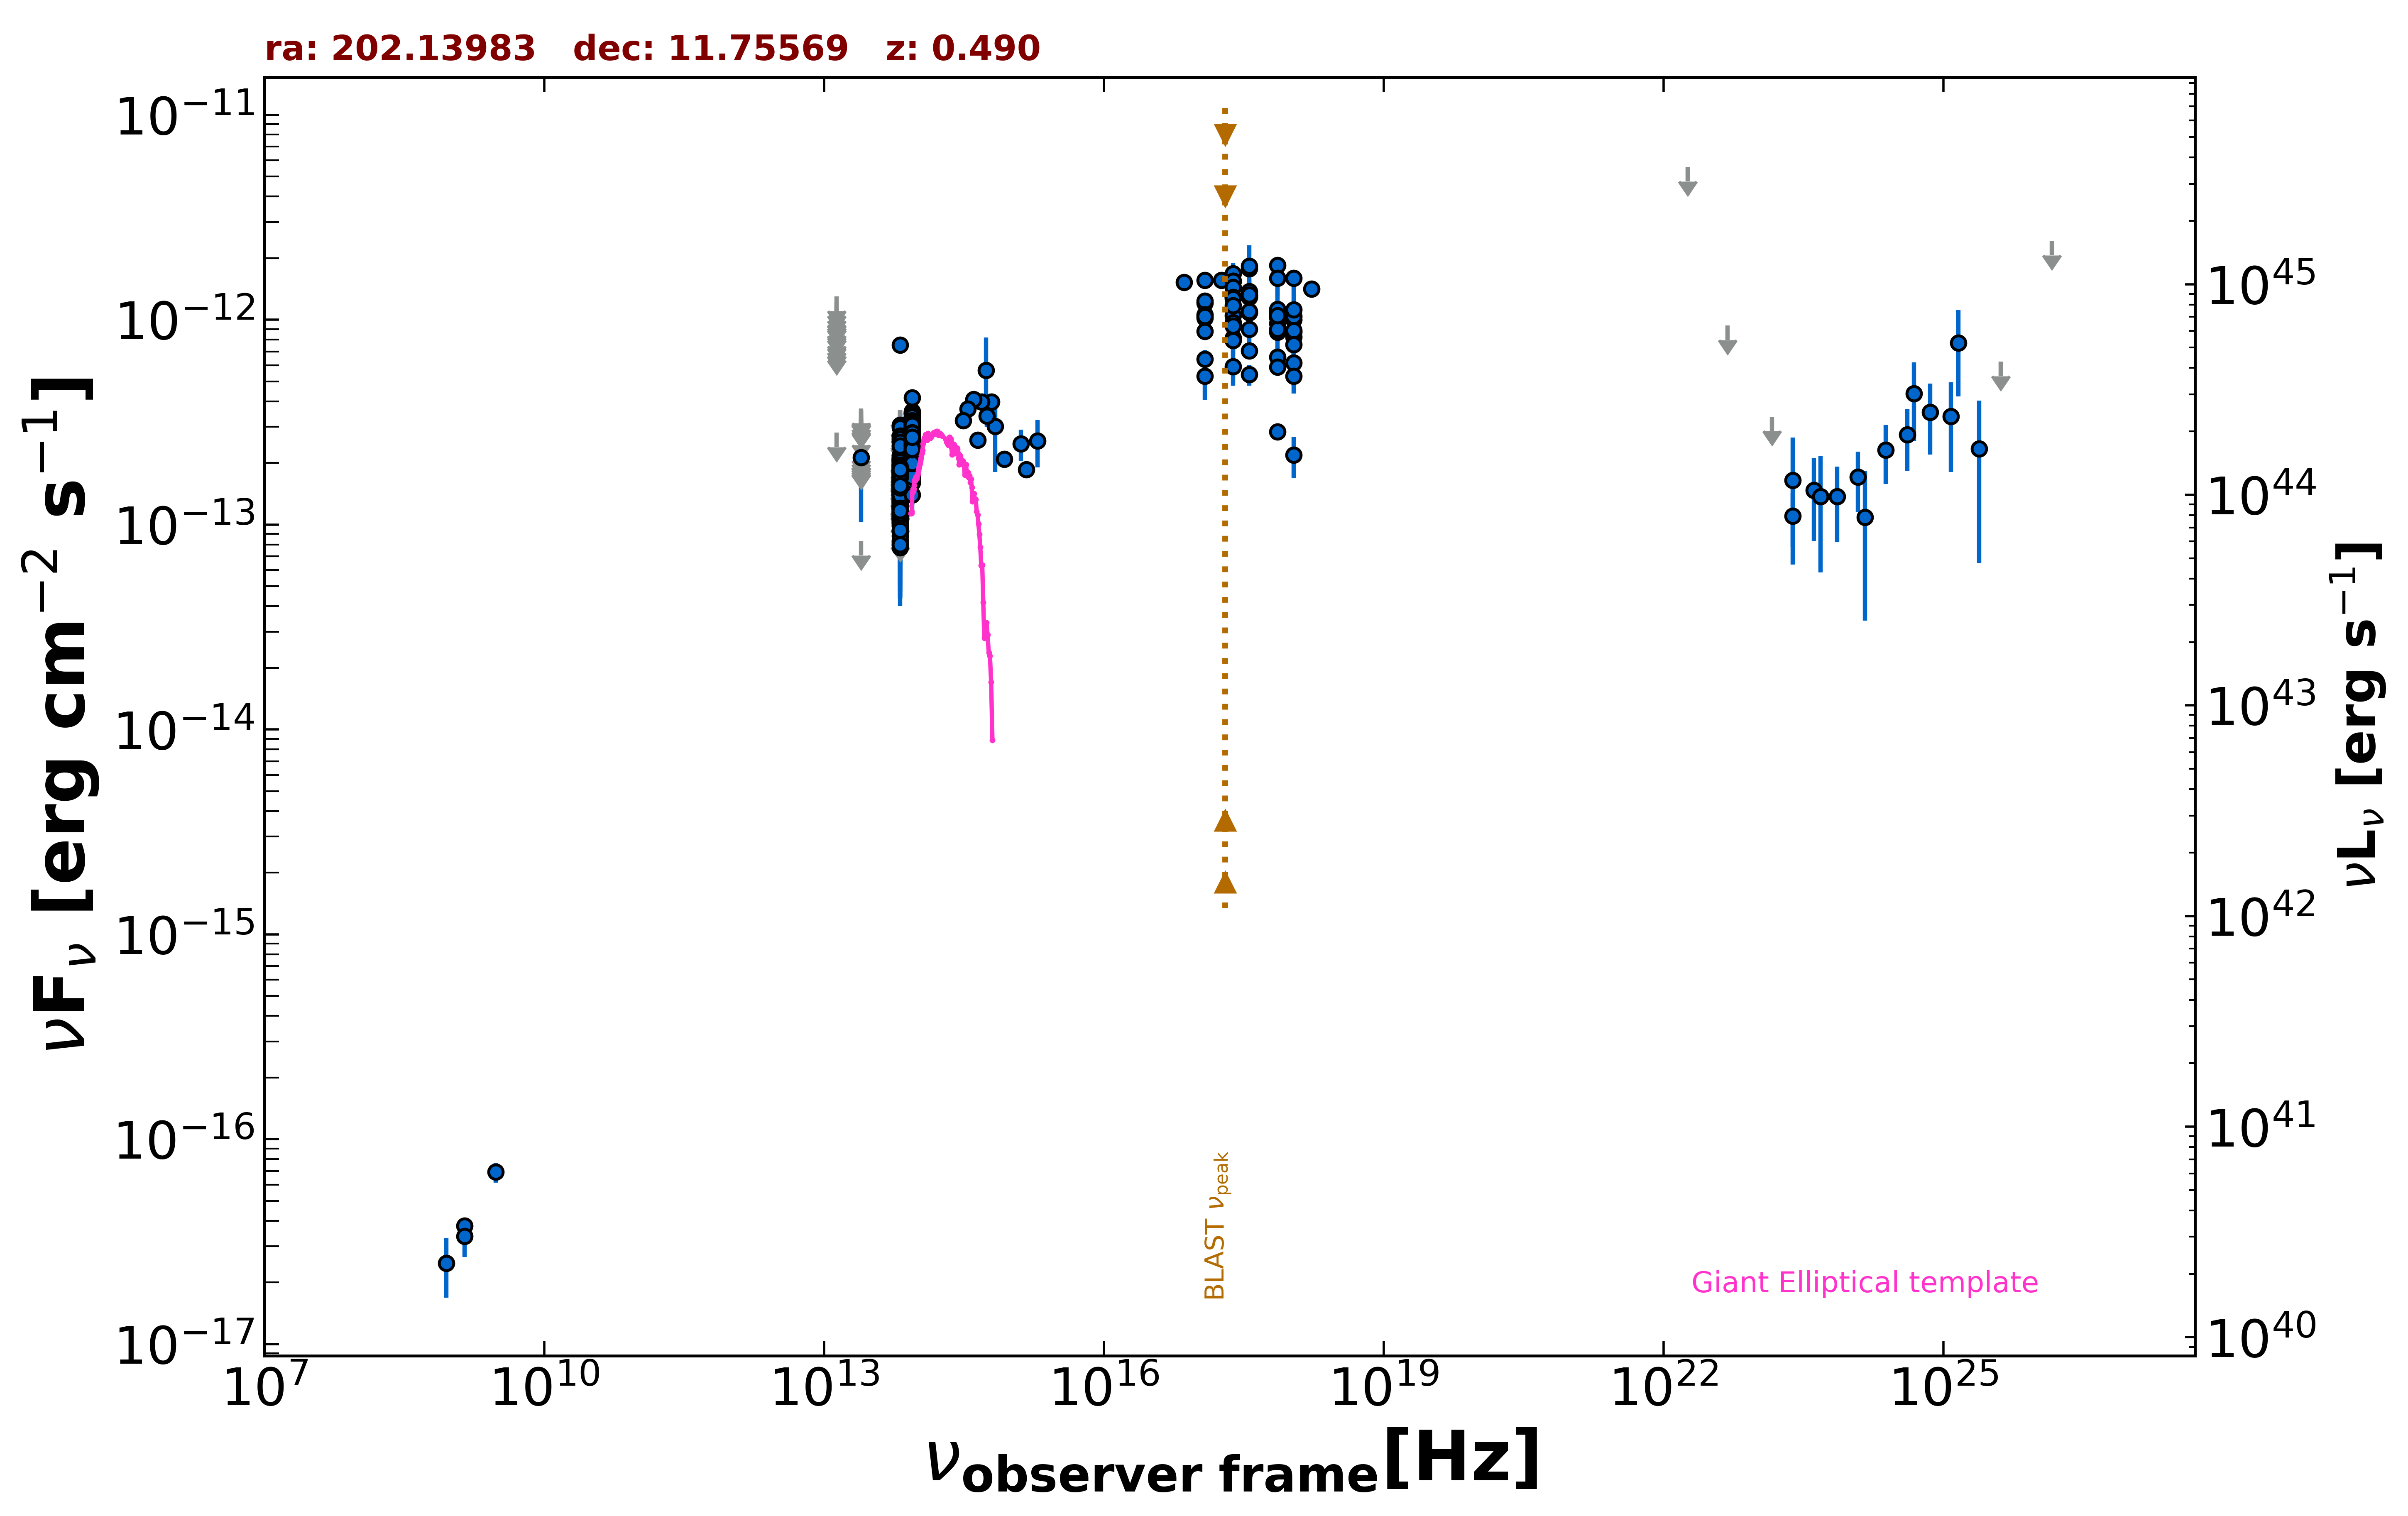

The data file committed next to this chart (first rows):
freq., flux, err_flux, MJD_start, MJD_end, flag, catalog, reference
1.400e+09, 3.780e-17, 2.070e-18, 55000, 55000, , FIRST, White et al. 1997  ApJ  475 479
1.400e+09, 3.360e-17, 7.000e-18, 55000, 55000, , NVSS, Condon et al. 1998  AJ  115  1693
8.870e+08, 2.484e-17, 7.985e-18, 55000, 55000, , RACS, Hale et al. 2021  PASA  38  e058
3.000e+09, 6.918e-17, 7.740e-18, 55000, 55000, , VLASSQL, Gordon et al. 2021  ApJS  255  30
2.418e+17, 1.286e-12, 2.250e-14, 55000, 55000, , 4XMM-DR13, Webb et al. 2020  A&A  641  A136
7.253e+16, 1.524e-12, 2.100e-14, 55000, 55000, , 4XMM-DR13, Webb et al. 2020  A&A  641  A136
1.813e+17, 1.558e-12, 2.000e-14, 55000, 55000, , 4XMM-DR13, Webb et al. 2020  A&A  641  A136
3.627e+17, 1.322e-12, 1.850e-14, 55000, 55000, , 4XMM-DR13, Webb et al. 2020  A&A  641  A136
7.253e+17, 1.112e-12, 2.750e-14, 55000, 55000, , 4XMM-DR13, Webb et al. 2020  A&A  641  A136
1.692e+18, 1.411e-12, 8.250e-14, 55000, 55000, , 4XMM-DR13, Webb et al. 2020  A&A  641  A136
2.418e+17, 8.099e-13, 3.330e-13, 55000, 55000, , XMMSL2, Saxton et al. 2008  A&A  480  611
7.253e+17, 1.026e-12, 4.041e-13, 55000, 55000, , XMMSL2, Saxton et al. 2008  A&A  480  611
2.418e+17, 1.678e-12, 2.060e-13, 55000, 55000, , RASS, Boller et al. 2016  A&A  103  1
2.418e+17, 1.542e-12, 4.950e-14, 55000, 55000, , WGACAT, White et al. 2000  VizieR  IX/31/wgacat
2.418e+17, 1.050e-12, 2.700e-14, 55158, 57989, , 1OUSX, Giommi et al. in preparation
1.209e+17, 1.018e-12, 2.590e-14, 55158, 57989, , 1OUSX, Giommi et al. in preparation
3.627e+17, 1.083e-12, 2.800e-14, 55158, 57989, , 1OUSX, Giommi et al. in preparation
7.253e+17, 8.696e-13, 1.360e-14, 55158, 57989, , 1OUSX, Giommi et al. in preparation
1.088e+18, 8.208e-13, 3.030e-14, 55158, 57989, , 1OUSX, Giommi et al. in preparation
7.253e+17, 1.845e-12, 3.050e-14, 55000, 55000, , 2SXPS, Evans et al. 2020  ApJS  247  54
1.209e+17, 1.557e-12, 4.100e-14, 55000, 55000, , 2SXPS, Evans et al. 2020  ApJS  247  54
3.627e+17, 1.779e-12, 4.750e-14, 55000, 55000, , 2SXPS, Evans et al. 2020  ApJS  247  54
1.088e+18, 1.594e-12, 6.300e-14, 55000, 55000, , 2SXPS, Evans et al. 2020  ApJS  247  54
2.418e+17, 1.541e-12, 1.120e-13, 55000, 55000, , IPC2E, Harris et al. 1990  VizieR  IX/13/2e
8.817e+13, 2.449e-13, 2.350e-15, 55000, 55000, , UNWISE, Schlafly et al. 2019  ApJS  240  30
6.517e+13, 1.368e-13, 3.300e-15, 55000, 55000, , UNWISE, Schlafly et al. 2019  ApJS  240  30
8.817e+13, 2.401e-13, 7.950e-15, 55000, 55000, , WISE, Wright et al. 2010  AJ  140  1868
6.517e+13, 1.520e-13, 8.000e-15, 55000, 55000, , WISE, Wright et al. 2010  AJ  140  1868
2.498e+13, 8.332e-14, 0.000e+00, 55000, 55000, UL, WISE, Wright et al. 2010  AJ  140  1868
1.363e+13, 2.813e-13, 0.000e+00, 55000, 55000, UL, WISE, Wright et al. 2010  AJ  140  1868
8.817e+13, 1.907e-13, 3.430e-14, 56665, 56665, , NEOWISE, Mainzer et al. 2014  ApJ  792  30
6.517e+13, 1.334e-13, 3.974e-14, 56665, 56665, , NEOWISE, Mainzer et al. 2014  ApJ  792  30
8.817e+13, 3.210e-13, 2.515e-14, 57204, 57204, , NEOWISE, Mainzer et al. 2014  ApJ  792  30
6.517e+13, 1.426e-13, 3.220e-14, 57204, 57204, , NEOWISE, Mainzer et al. 2014  ApJ  792  30
8.817e+13, 2.808e-13, 2.590e-14, 57204, 57204, , NEOWISE, Mainzer et al. 2014  ApJ  792  30
6.517e+13, 2.447e-13, 3.805e-14, 57204, 57204, , NEOWISE, Mainzer et al. 2014  ApJ  792  30
8.817e+13, 3.575e-13, 4.190e-14, 57204, 57204, , NEOWISE, Mainzer et al. 2014  ApJ  792  30
6.517e+13, 9.859e-14, 3.774e-14, 57204, 57204, , NEOWISE, Mainzer et al. 2014  ApJ  792  30
8.817e+13, 2.765e-13, 2.780e-14, 57204, 57204, , NEOWISE, Mainzer et al. 2014  ApJ  792  30
6.517e+13, 1.851e-13, 4.055e-14, 57204, 57204, , NEOWISE, Mainzer et al. 2014  ApJ  792  30
8.817e+13, 2.697e-13, 3.415e-14, 57204, 57204, , NEOWISE, Mainzer et al. 2014  ApJ  792  30
6.517e+13, 1.212e-13, 5.315e-14, 57204, 57204, , NEOWISE, Mainzer et al. 2014  ApJ  792  30
8.817e+13, 2.697e-13, 2.340e-14, 57204, 57204, , NEOWISE, Mainzer et al. 2014  ApJ  792  30
6.517e+13, 1.280e-13, 3.582e-14, 57204, 57204, , NEOWISE, Mainzer et al. 2014  ApJ  792  30
8.817e+13, 2.410e-13, 2.625e-14, 57204, 57204, , NEOWISE, Mainzer et al. 2014  ApJ  792  30
6.517e+13, 1.974e-13, 3.710e-14, 57204, 57204, , NEOWISE, Mainzer et al. 2014  ApJ  792  30
8.817e+13, 2.665e-13, 2.680e-14, 57204, 57204, , NEOWISE, Mainzer et al. 2014  ApJ  792  30
6.517e+13, 1.395e-13, 5.177e-14, 57204, 57204, , NEOWISE, Mainzer et al. 2014  ApJ  792  30
8.817e+13, 2.592e-13, 2.535e-14, 57204, 57204, , NEOWISE, Mainzer et al. 2014  ApJ  792  30
6.517e+13, 1.760e-13, 4.140e-14, 57204, 57204, , NEOWISE, Mainzer et al. 2014  ApJ  792  30
8.817e+13, 3.111e-13, 2.725e-14, 57204, 57204, , NEOWISE, Mainzer et al. 2014  ApJ  792  30
6.517e+13, 2.087e-13, 4.280e-14, 57204, 57204, , NEOWISE, Mainzer et al. 2014  ApJ  792  30
8.817e+13, 2.662e-13, 2.630e-14, 57204, 57204, , NEOWISE, Mainzer et al. 2014  ApJ  792  30
6.517e+13, 1.638e-13, 4.025e-14, 57204, 57204, , NEOWISE, Mainzer et al. 2014  ApJ  792  30
8.817e+13, 2.855e-13, 2.475e-14, 57203, 57203, , NEOWISE, Mainzer et al. 2014  ApJ  792  30
6.517e+13, 1.466e-13, 3.960e-14, 57203, 57203, , NEOWISE, Mainzer et al. 2014  ApJ  792  30
8.817e+13, 2.426e-13, 2.460e-14, 57563, 57563, , NEOWISE, Mainzer et al. 2014  ApJ  792  30
6.517e+13, 1.605e-13, 4.770e-14, 57563, 57563, , NEOWISE, Mainzer et al. 2014  ApJ  792  30
8.817e+13, 2.206e-13, 2.405e-14, 57562, 57562, , NEOWISE, Mainzer et al. 2014  ApJ  792  30
6.517e+13, 1.905e-13, 0.000e+00, 57562, 57562, UL, NEOWISE, Mainzer et al. 2014  ApJ  792  30
... 627 more rows
